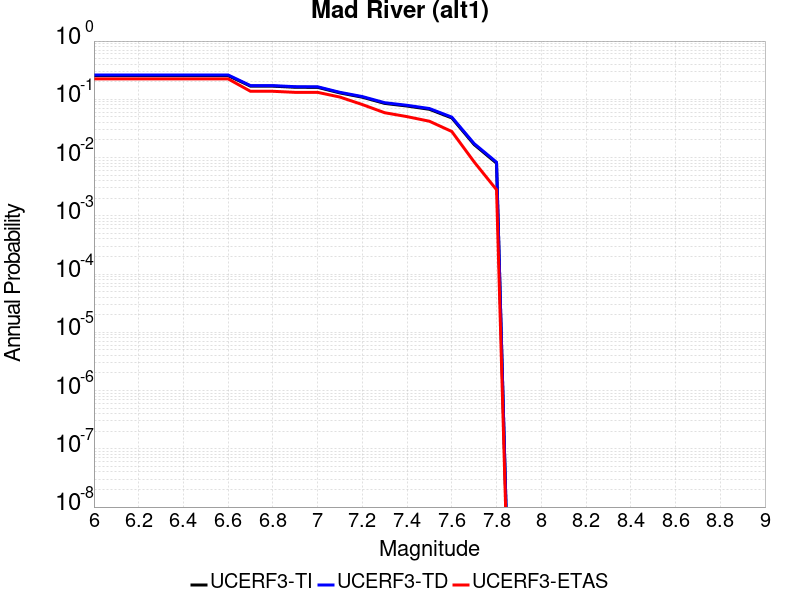

Values plotted in this chart, from the file beside it:
Magnitude, UCERF3-TI Prob, UCERF3-TD Prob, UCERF3-ETAS Prob
6.0, 0.2545, 0.2616, 0.2241
6.1, 0.2545, 0.2616, 0.2241
6.2, 0.2545, 0.2616, 0.2241
6.3, 0.2545, 0.2616, 0.2241
6.4, 0.2545, 0.2616, 0.2241
6.5, 0.2545, 0.2616, 0.2241
6.6, 0.2545, 0.2616, 0.2241
6.7, 0.1681, 0.172, 0.1373
6.8, 0.1681, 0.172, 0.1373
6.9, 0.161, 0.1647, 0.1317
7.0, 0.1604, 0.1642, 0.1317
7.1, 0.1287, 0.1318, 0.1092
7.2, 0.1086, 0.1114, 0.08123
7.3, 0.08503, 0.08742, 0.05882
7.4, 0.07666, 0.0789, 0.05042
7.5, 0.06739, 0.06945, 0.04202
7.6, 0.04788, 0.04946, 0.02801
7.7, 0.01672, 0.01735, 0.008403
7.8, 0.008, 0.008323, 0.002801
